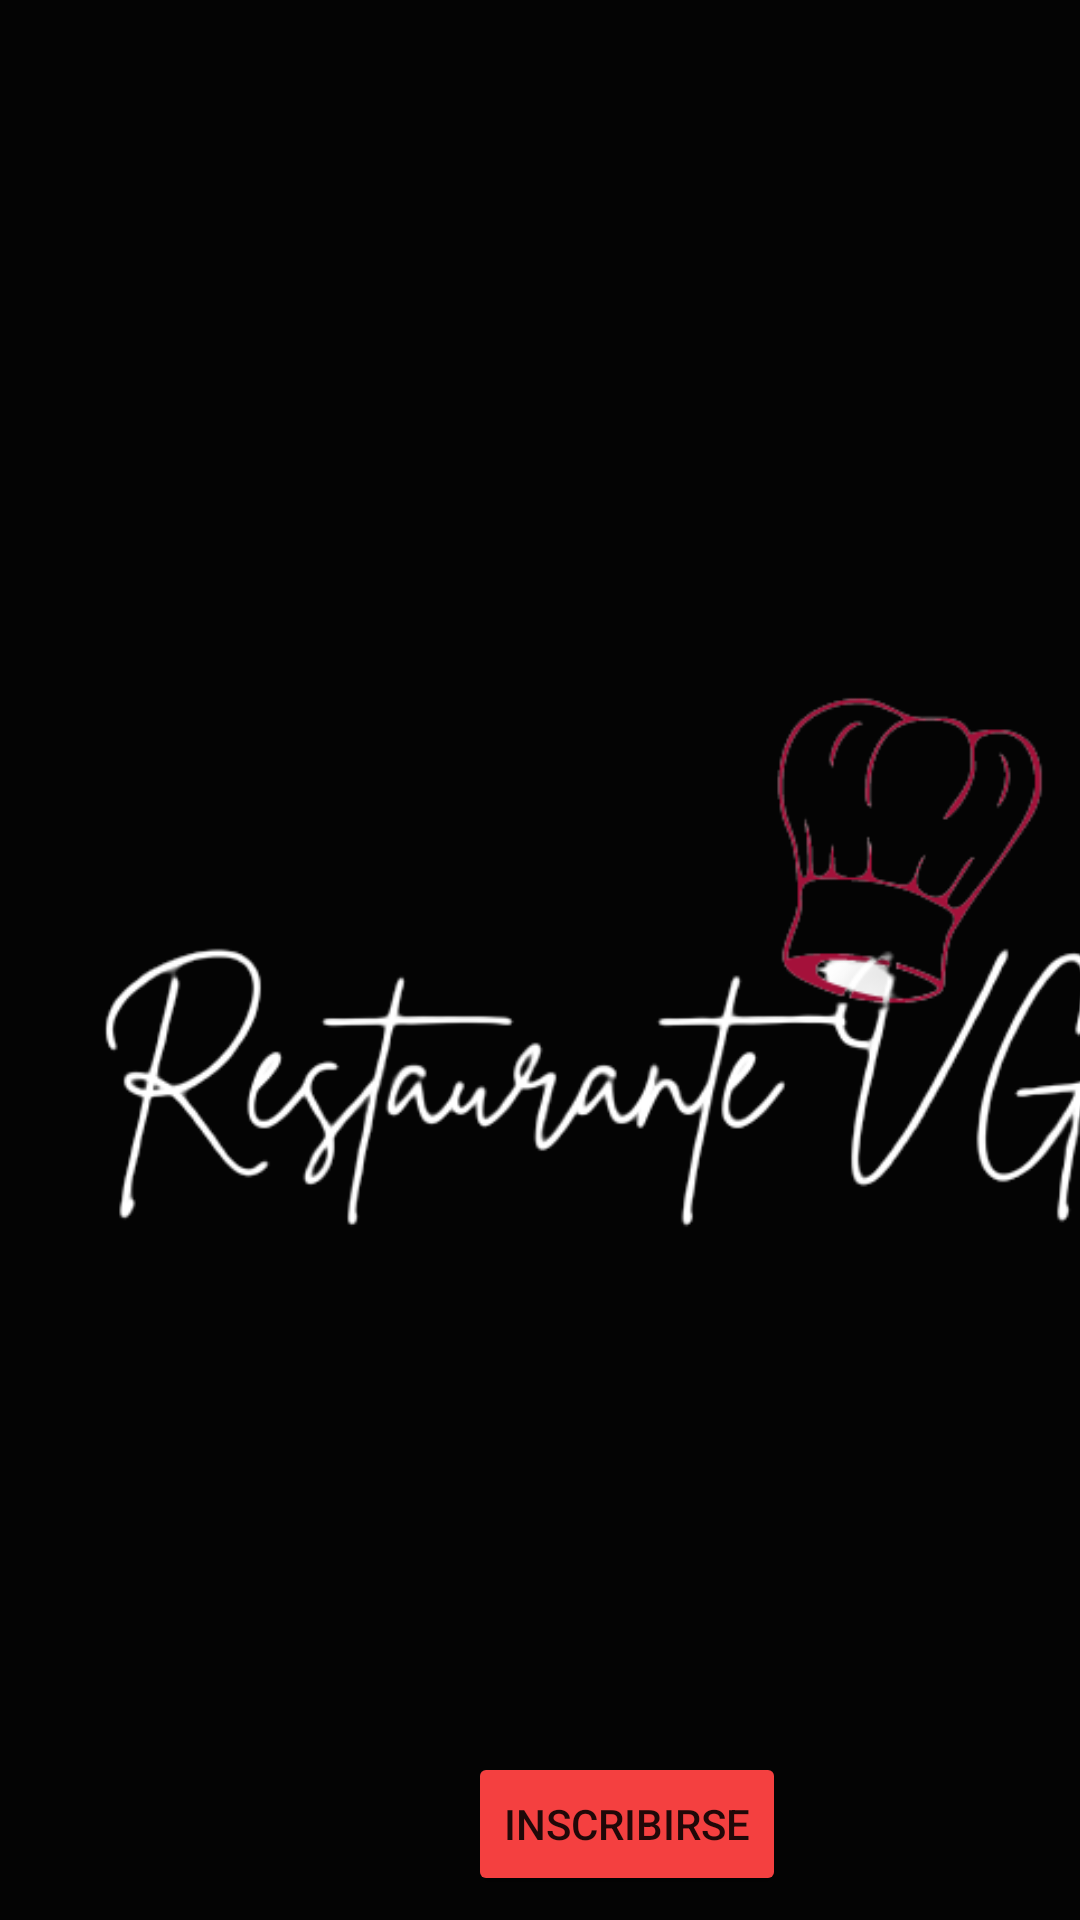

Produce the Android XML layout that renders to this screen, including the resource entries it uses.
<!-- AndroidManifest.xml: application theme Theme.AppForm -->
<!-- res/layout/activity_main.xml -->
<?xml version="1.0" encoding="utf-8"?>
<androidx.constraintlayout.widget.ConstraintLayout xmlns:android="http://schemas.android.com/apk/res/android"
    xmlns:app="http://schemas.android.com/apk/res-auto"
    xmlns:tools="http://schemas.android.com/tools"
    android:layout_width="match_parent"
    android:layout_height="match_parent"
    android:background="#000000"
    android:backgroundTint="#040404"
    tools:context=".MainActivity" >

    <Button
        android:id="@+id/btninscribirse"
        android:layout_width="wrap_content"
        android:layout_height="wrap_content"
        android:layout_marginStart="156dp"
        android:layout_marginTop="584dp"
        android:backgroundTint="#F44040"
        android:text="Inscribirse"
        app:layout_constraintStart_toStartOf="parent"
        app:layout_constraintTop_toTopOf="parent" />

    <ImageView
        android:id="@+id/imageView"
        android:layout_width="388dp"
        android:layout_height="373dp"
        android:layout_marginStart="10dp"
        android:layout_marginTop="150dp"
        app:layout_constraintStart_toStartOf="parent"
        app:layout_constraintTop_toTopOf="parent"
        app:srcCompat="@drawable/restaurante_vg_removebg_preview" />

</androidx.constraintlayout.widget.ConstraintLayout>
<!-- resources referenced by this layout -->
<resources>
  <!-- drawable restaurante_vg_removebg_preview: png bitmap (drawable, 39106 bytes) -->
  <style name="Theme.AppForm" parent="Theme.MaterialComponents.DayNight.DarkActionBar">
          
          <item name="colorPrimary">@color/purple_500</item>
          <item name="colorPrimaryVariant">@color/purple_700</item>
          <item name="colorOnPrimary">@color/white</item>
          
          <item name="colorSecondary">@color/teal_200</item>
          <item name="colorSecondaryVariant">@color/teal_700</item>
          <item name="colorOnSecondary">@color/black</item>
          
          <item name="android:statusBarColor" tools:targetApi="l">?attr/colorPrimaryVariant</item>
          
      </style>
  <color name="purple_500">#CDF44040</color>
  <color name="purple_700">#F44040</color>
  <color name="white">#FFFFFFFF</color>
  <color name="teal_200">#FF03DAC5</color>
  <color name="teal_700">#FF018786</color>
  <color name="black">#FF000000</color>
</resources>
